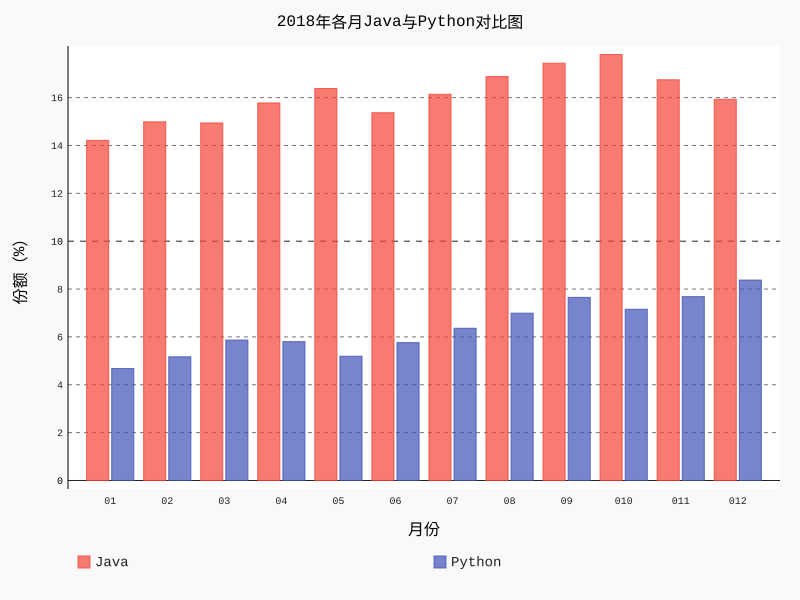

The file beside this chart, header and first rows:
name, value, date
java, 14.21, 2018
python, 4.678, 2018
java, 14.99, 2018
python, 5.168, 2018
java, 14.94, 2018
python, 5.869, 2018
java, 15.78, 2018
python, 5.803, 2018
java, 16.38, 2018
python, 5.192, 2018
java, 15.37, 2018
python, 5.761, 2018
java, 16.14, 2018
python, 6.361, 2018
java, 16.88, 2018
python, 6.992, 2018
java, 17.44, 2018
python, 7.653, 2018
java, 17.8, 2018
python, 7.156, 2018
java, 16.75, 2018
python, 7.683, 2018
java, 15.93, 2018
python, 8.376, 2018
